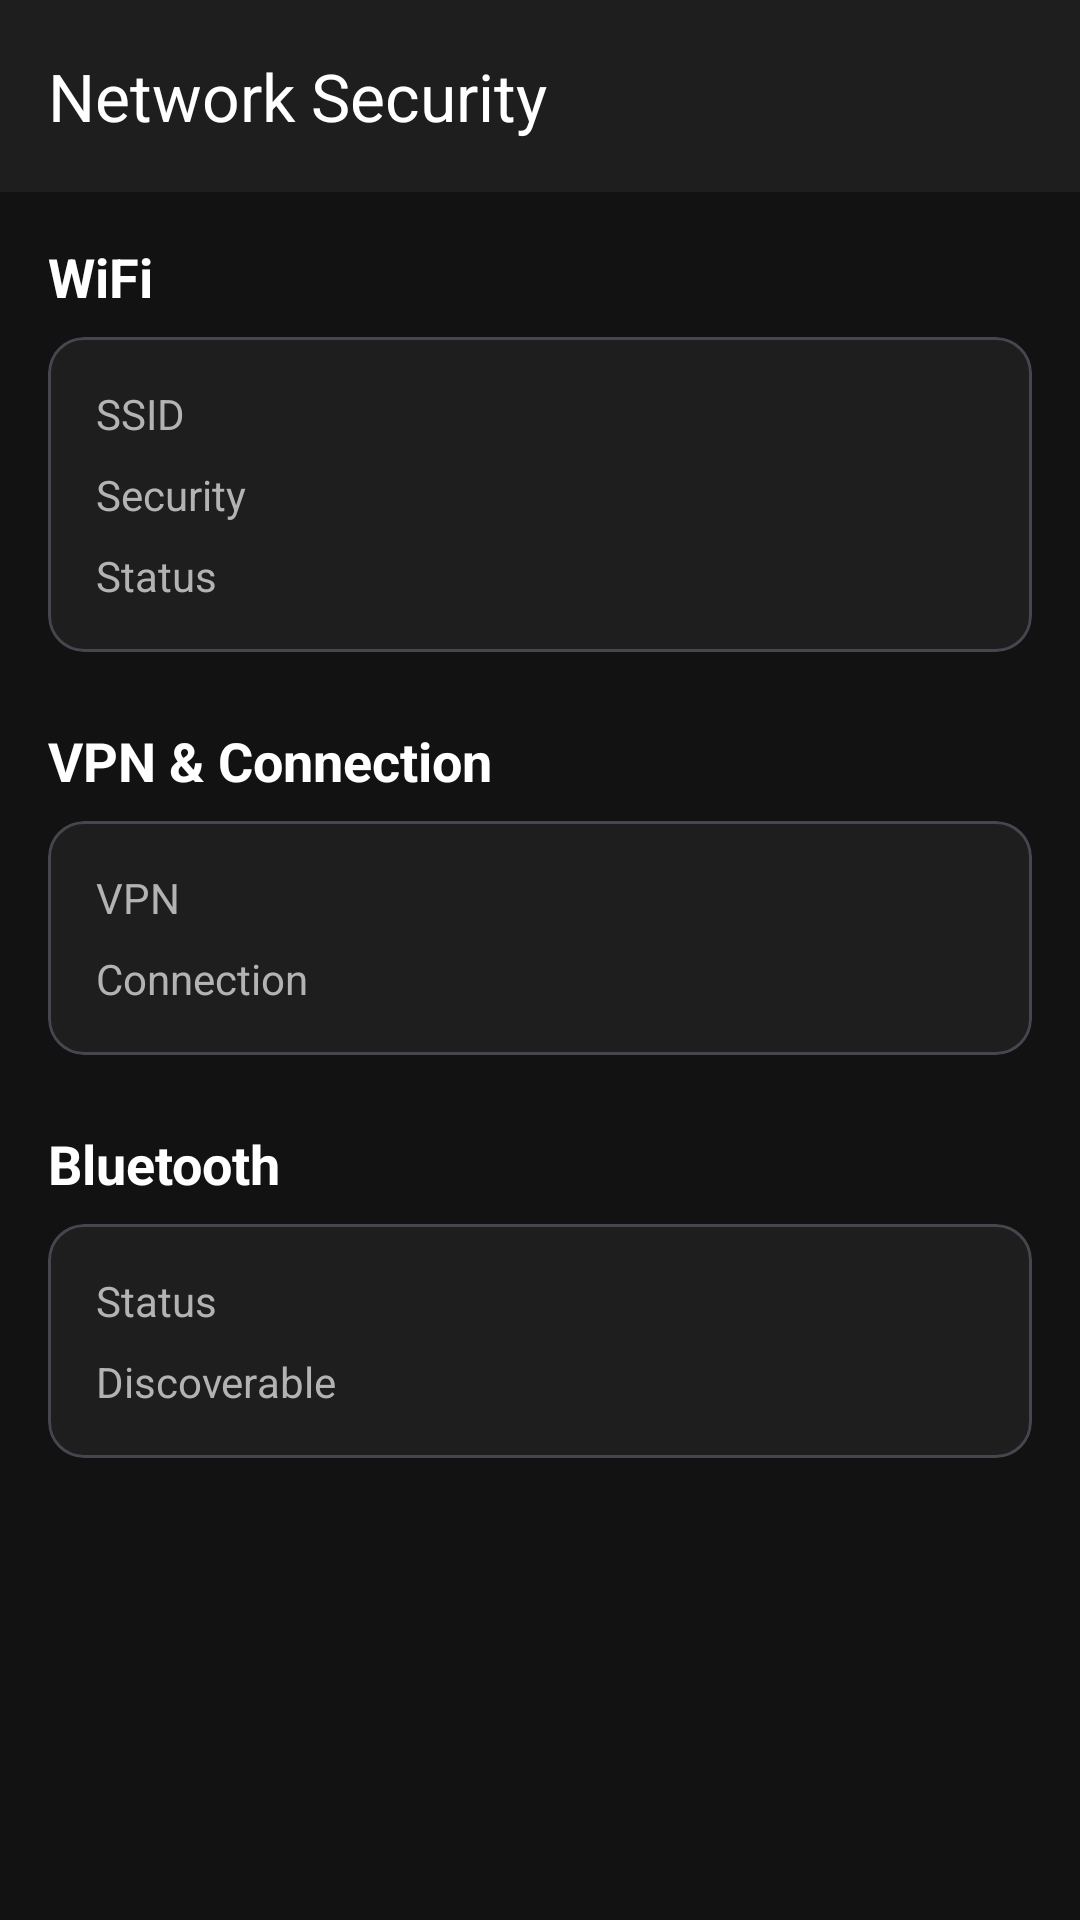

Here is an Android app screen rendered from its layout file. Give the layout XML and the strings, colors and styles it references.
<!-- AndroidManifest.xml: application theme Theme.DeviceSecurityMonitor -->
<!-- res/layout/activity_network_detail.xml -->
<?xml version="1.0" encoding="utf-8"?>
<androidx.coordinatorlayout.widget.CoordinatorLayout xmlns:android="http://schemas.android.com/apk/res/android"
    xmlns:app="http://schemas.android.com/apk/res-auto"
    android:layout_width="match_parent"
    android:layout_height="match_parent"
    android:background="?android:attr/colorBackground">

    <com.google.android.material.appbar.AppBarLayout
        android:layout_width="match_parent"
        android:layout_height="wrap_content">

        <com.google.android.material.appbar.MaterialToolbar
            android:id="@+id/toolbar"
            android:layout_width="match_parent"
            android:layout_height="?attr/actionBarSize"
            app:navigationIcon="@drawable/ic_back"
            app:navigationIconTint="@color/white"
            app:title="Network Security"
            app:titleTextColor="@color/white" />
    </com.google.android.material.appbar.AppBarLayout>

    <androidx.core.widget.NestedScrollView
        android:layout_width="match_parent"
        android:layout_height="match_parent"
        app:layout_behavior="@string/appbar_scrolling_view_behavior">

        <LinearLayout
            android:layout_width="match_parent"
            android:layout_height="wrap_content"
            android:orientation="vertical"
            android:padding="16dp">

            <TextView
                android:layout_width="wrap_content"
                android:layout_height="wrap_content"
                android:text="WiFi"
                android:textColor="@color/text_primary"
                android:textSize="18sp"
                android:textStyle="bold" />

            <com.google.android.material.card.MaterialCardView
                android:layout_width="match_parent"
                android:layout_height="wrap_content"
                android:layout_marginTop="8dp"
                app:cardBackgroundColor="@color/surface"
                app:cardCornerRadius="12dp">

                <LinearLayout
                    android:layout_width="match_parent"
                    android:layout_height="wrap_content"
                    android:orientation="vertical"
                    android:padding="16dp">

                    <LinearLayout
                        android:layout_width="match_parent"
                        android:layout_height="wrap_content"
                        android:orientation="horizontal">

                        <TextView
                            android:layout_width="100dp"
                            android:layout_height="wrap_content"
                            android:text="SSID"
                            android:textColor="@color/text_secondary" />

                        <TextView
                            android:id="@+id/wifiSsid"
                            android:layout_width="wrap_content"
                            android:layout_height="wrap_content"
                            android:textColor="@color/text_primary" />
                    </LinearLayout>

                    <LinearLayout
                        android:layout_width="match_parent"
                        android:layout_height="wrap_content"
                        android:layout_marginTop="8dp"
                        android:orientation="horizontal">

                        <TextView
                            android:layout_width="100dp"
                            android:layout_height="wrap_content"
                            android:text="Security"
                            android:textColor="@color/text_secondary" />

                        <TextView
                            android:id="@+id/wifiSecurity"
                            android:layout_width="wrap_content"
                            android:layout_height="wrap_content"
                            android:textColor="@color/text_primary" />
                    </LinearLayout>

                    <LinearLayout
                        android:layout_width="match_parent"
                        android:layout_height="wrap_content"
                        android:layout_marginTop="8dp"
                        android:orientation="horizontal">

                        <TextView
                            android:layout_width="100dp"
                            android:layout_height="wrap_content"
                            android:text="Status"
                            android:textColor="@color/text_secondary" />

                        <TextView
                            android:id="@+id/wifiSecure"
                            android:layout_width="wrap_content"
                            android:layout_height="wrap_content"
                            android:textStyle="bold" />
                    </LinearLayout>
                </LinearLayout>
            </com.google.android.material.card.MaterialCardView>

            <TextView
                android:layout_width="wrap_content"
                android:layout_height="wrap_content"
                android:layout_marginTop="24dp"
                android:text="VPN &amp; Connection"
                android:textColor="@color/text_primary"
                android:textSize="18sp"
                android:textStyle="bold" />

            <com.google.android.material.card.MaterialCardView
                android:layout_width="match_parent"
                android:layout_height="wrap_content"
                android:layout_marginTop="8dp"
                app:cardBackgroundColor="@color/surface"
                app:cardCornerRadius="12dp">

                <LinearLayout
                    android:layout_width="match_parent"
                    android:layout_height="wrap_content"
                    android:orientation="vertical"
                    android:padding="16dp">

                    <LinearLayout
                        android:layout_width="match_parent"
                        android:layout_height="wrap_content"
                        android:orientation="horizontal">

                        <TextView
                            android:layout_width="100dp"
                            android:layout_height="wrap_content"
                            android:text="VPN"
                            android:textColor="@color/text_secondary" />

                        <TextView
                            android:id="@+id/vpnStatus"
                            android:layout_width="wrap_content"
                            android:layout_height="wrap_content"
                            android:textColor="@color/text_primary" />
                    </LinearLayout>

                    <LinearLayout
                        android:layout_width="match_parent"
                        android:layout_height="wrap_content"
                        android:layout_marginTop="8dp"
                        android:orientation="horizontal">

                        <TextView
                            android:layout_width="100dp"
                            android:layout_height="wrap_content"
                            android:text="Connection"
                            android:textColor="@color/text_secondary" />

                        <TextView
                            android:id="@+id/connectionType"
                            android:layout_width="wrap_content"
                            android:layout_height="wrap_content"
                            android:textColor="@color/text_primary" />
                    </LinearLayout>
                </LinearLayout>
            </com.google.android.material.card.MaterialCardView>

            <TextView
                android:layout_width="wrap_content"
                android:layout_height="wrap_content"
                android:layout_marginTop="24dp"
                android:text="Bluetooth"
                android:textColor="@color/text_primary"
                android:textSize="18sp"
                android:textStyle="bold" />

            <com.google.android.material.card.MaterialCardView
                android:layout_width="match_parent"
                android:layout_height="wrap_content"
                android:layout_marginTop="8dp"
                app:cardBackgroundColor="@color/surface"
                app:cardCornerRadius="12dp">

                <LinearLayout
                    android:layout_width="match_parent"
                    android:layout_height="wrap_content"
                    android:orientation="vertical"
                    android:padding="16dp">

                    <LinearLayout
                        android:layout_width="match_parent"
                        android:layout_height="wrap_content"
                        android:orientation="horizontal">

                        <TextView
                            android:layout_width="100dp"
                            android:layout_height="wrap_content"
                            android:text="Status"
                            android:textColor="@color/text_secondary" />

                        <TextView
                            android:id="@+id/bluetoothStatus"
                            android:layout_width="wrap_content"
                            android:layout_height="wrap_content"
                            android:textColor="@color/text_primary" />
                    </LinearLayout>

                    <LinearLayout
                        android:layout_width="match_parent"
                        android:layout_height="wrap_content"
                        android:layout_marginTop="8dp"
                        android:orientation="horizontal">

                        <TextView
                            android:layout_width="100dp"
                            android:layout_height="wrap_content"
                            android:text="Discoverable"
                            android:textColor="@color/text_secondary" />

                        <TextView
                            android:id="@+id/bluetoothDiscoverable"
                            android:layout_width="wrap_content"
                            android:layout_height="wrap_content"
                            android:textColor="@color/text_primary" />
                    </LinearLayout>
                </LinearLayout>
            </com.google.android.material.card.MaterialCardView>
        </LinearLayout>
    </androidx.core.widget.NestedScrollView>
</androidx.coordinatorlayout.widget.CoordinatorLayout>
<!-- resources referenced by this layout -->
<resources>
  <color name="surface">#1E1E1E</color>
  <color name="text_primary">#FFFFFF</color>
  <color name="text_secondary">#B3B3B3</color>
  <color name="white">#FFFFFF</color>
  <style name="Theme.DeviceSecurityMonitor" parent="Theme.Material3.Dark.NoActionBar">
          <item name="colorPrimary">@color/primary</item>
          <item name="colorPrimaryVariant">@color/primary_variant</item>
          <item name="colorSecondary">@color/secondary</item>
          <item name="android:colorBackground">@color/background</item>
          <item name="colorSurface">@color/surface</item>
          <item name="colorError">@color/error</item>
          <item name="colorOnPrimary">@color/white</item>
          <item name="colorOnSecondary">@color/black</item>
          <item name="colorOnBackground">@color/text_primary</item>
          <item name="colorOnSurface">@color/text_primary</item>
          <item name="colorOnError">@color/black</item>
          <item name="android:statusBarColor">@color/background</item>
          <item name="android:navigationBarColor">@color/background</item>
      </style>
  <color name="primary">#BB86FC</color>
  <color name="primary_variant">#6200EE</color>
  <color name="secondary">#03DAC6</color>
  <color name="background">#121212</color>
  <color name="error">#CF6679</color>
  <color name="black">#000000</color>
</resources>
